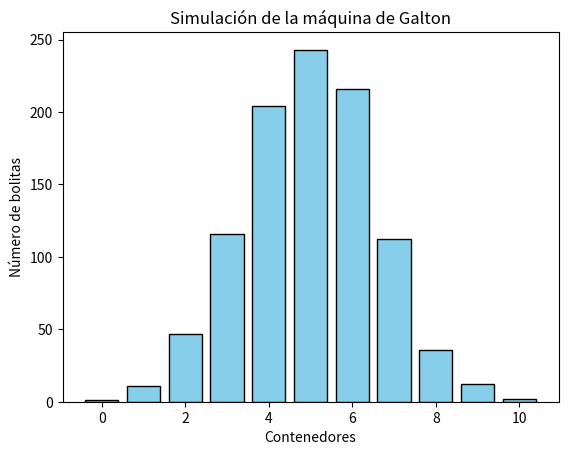

Python code for this plot:




import random
import matplotlib.pyplot as plt

def simulacion_galton(num_bolitas, num_baches):
    # Creamos una lista para almacenar el número de bolitas en cada contenedor
    contenedores = [0] * (num_baches + 1)
    
    # Simulamos la caída de cada bolita
    for _ in range(num_bolitas):
        posicion = 0
        for _ in range(num_baches):
            # La bolita puede caer a la izquierda o a la derecha (aleatorio)
            if random.random() < 0.5:
                posicion += 1
        contenedores[posicion] += 1
    
    return contenedores

def graficar_histograma(contenedores):
    # Graficamos el histograma de los contenedores
    plt.bar(range(len(contenedores)), contenedores, width=0.8, color='skyblue', edgecolor='black')
    plt.xlabel('Contenedores')
    plt.ylabel('Número de bolitas')
    plt.title('Simulación de la máquina de Galton')
    plt.show()

# Parámetros de la simulación
num_bolitas = 1000  # Número de bolitas a simular
num_baches = 10     # Número de baches en la máquina de Galton

# Ejecutar la simulación
contenedores = simulacion_galton(num_bolitas, num_baches)

# Graficar los resultados
graficar_histograma(contenedores)
